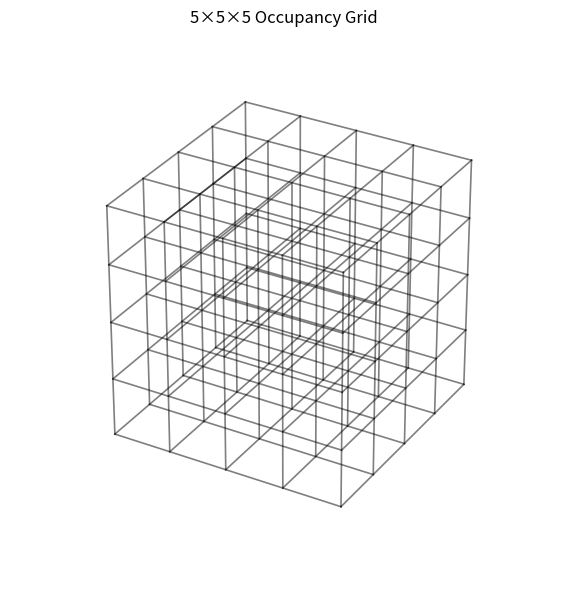

Source code (Python): (Note: this script raises an exception after producing the figure.)
import numpy as np
import matplotlib.pyplot as plt
from mpl_toolkits.mplot3d.art3d import Poly3DCollection, Line3DCollection

def draw_wire_cube(ax, size=5):
    """Draw a size×size×size wire grid."""
    pts = np.arange(size)
    # edges along x, y, z
    for y in pts:
        for z in pts:
            ax.plot([0, size-1], [y, y], [z, z], color='k', lw=1.2, alpha=0.5)
    for x in pts:
        for z in pts:
            ax.plot([x, x], [0, size-1], [z, z], color='k', lw=1.2, alpha=0.5)
    for x in pts:
        for y in pts:
            ax.plot([x, x], [y, y], [0, size-1], color='k', lw=1.2, alpha=0.5)
    # corner dots
    # X, Y, Z = np.meshgrid(pts, pts, pts)
    # ax.scatter(X, Y, Z, color='k', s=8)

def draw_voxel(ax, center, color):
    """Add a semi-transparent cube centered at center."""
    x, y, z = center
    d = 0.4  # half-cube size
    corners = np.array([
        [x-d, y-d, z-d],
        [x+d, y-d, z-d],
        [x+d, y+d, z-d],
        [x-d, y+d, z-d],
        [x-d, y-d, z+d],
        [x+d, y-d, z+d],
        [x+d, y+d, z+d],
        [x-d, y+d, z+d],
    ])
    faces = [
        [corners[j] for j in [0,1,2,3]],
        [corners[j] for j in [4,5,6,7]],
        [corners[j] for j in [0,1,5,4]],
        [corners[j] for j in [2,3,7,6]],
        [corners[j] for j in [1,2,6,5]],
        [corners[j] for j in [4,7,3,0]],
    ]
    poly = Poly3DCollection(faces, facecolors=color, edgecolor='k', linewidth=0.3, alpha=0.6)
    ax.add_collection3d(poly)

if __name__ == "__main__":
    size = 5
    # occupied = [(2,2,2), (3,3,3),(2,2,3),(3,2,2),(2,3,2),(1,2,2),(1,3,3),(3,1,2),(2,1,3),(3,2,3),(2,3,3),(1,1,2),(3,3,1),(1,1,1),(2,2,1)]
    occupied = []
    fig = plt.figure(figsize=(6,6))
    ax = fig.add_subplot(111, projection='3d')
    ax.set_facecolor("white")
    ax.xaxis.pane.fill = False
    ax.yaxis.pane.fill = False
    ax.zaxis.pane.fill = False
    for spine in ax.spines.values():
        spine.set_visible(False)
    draw_wire_cube(ax, size=size)
    for cell in occupied:
        draw_voxel(ax, cell, color=(1.0, 0.4, 0.0))  # orange cubes
    ax.grid(False)
    # ax.set_frame_on(False)
    ax.set_axis_off()

    ax.set_xlim(-0.5, size-0.5)
    ax.set_ylim(-0.5, size-0.5)
    ax.set_zlim(-0.5, size-0.5)
    ax.set_xticks([])
    ax.set_yticks([])
    ax.set_zticks([])
    ax.set_box_aspect([1,1,1])
    ax.set_title("5×5×5 Occupancy Grid")
    plt.tight_layout()
    plt.savefig("./results/occupancy_grid_wireframe.png", dpi=200,transparent=True)
    
